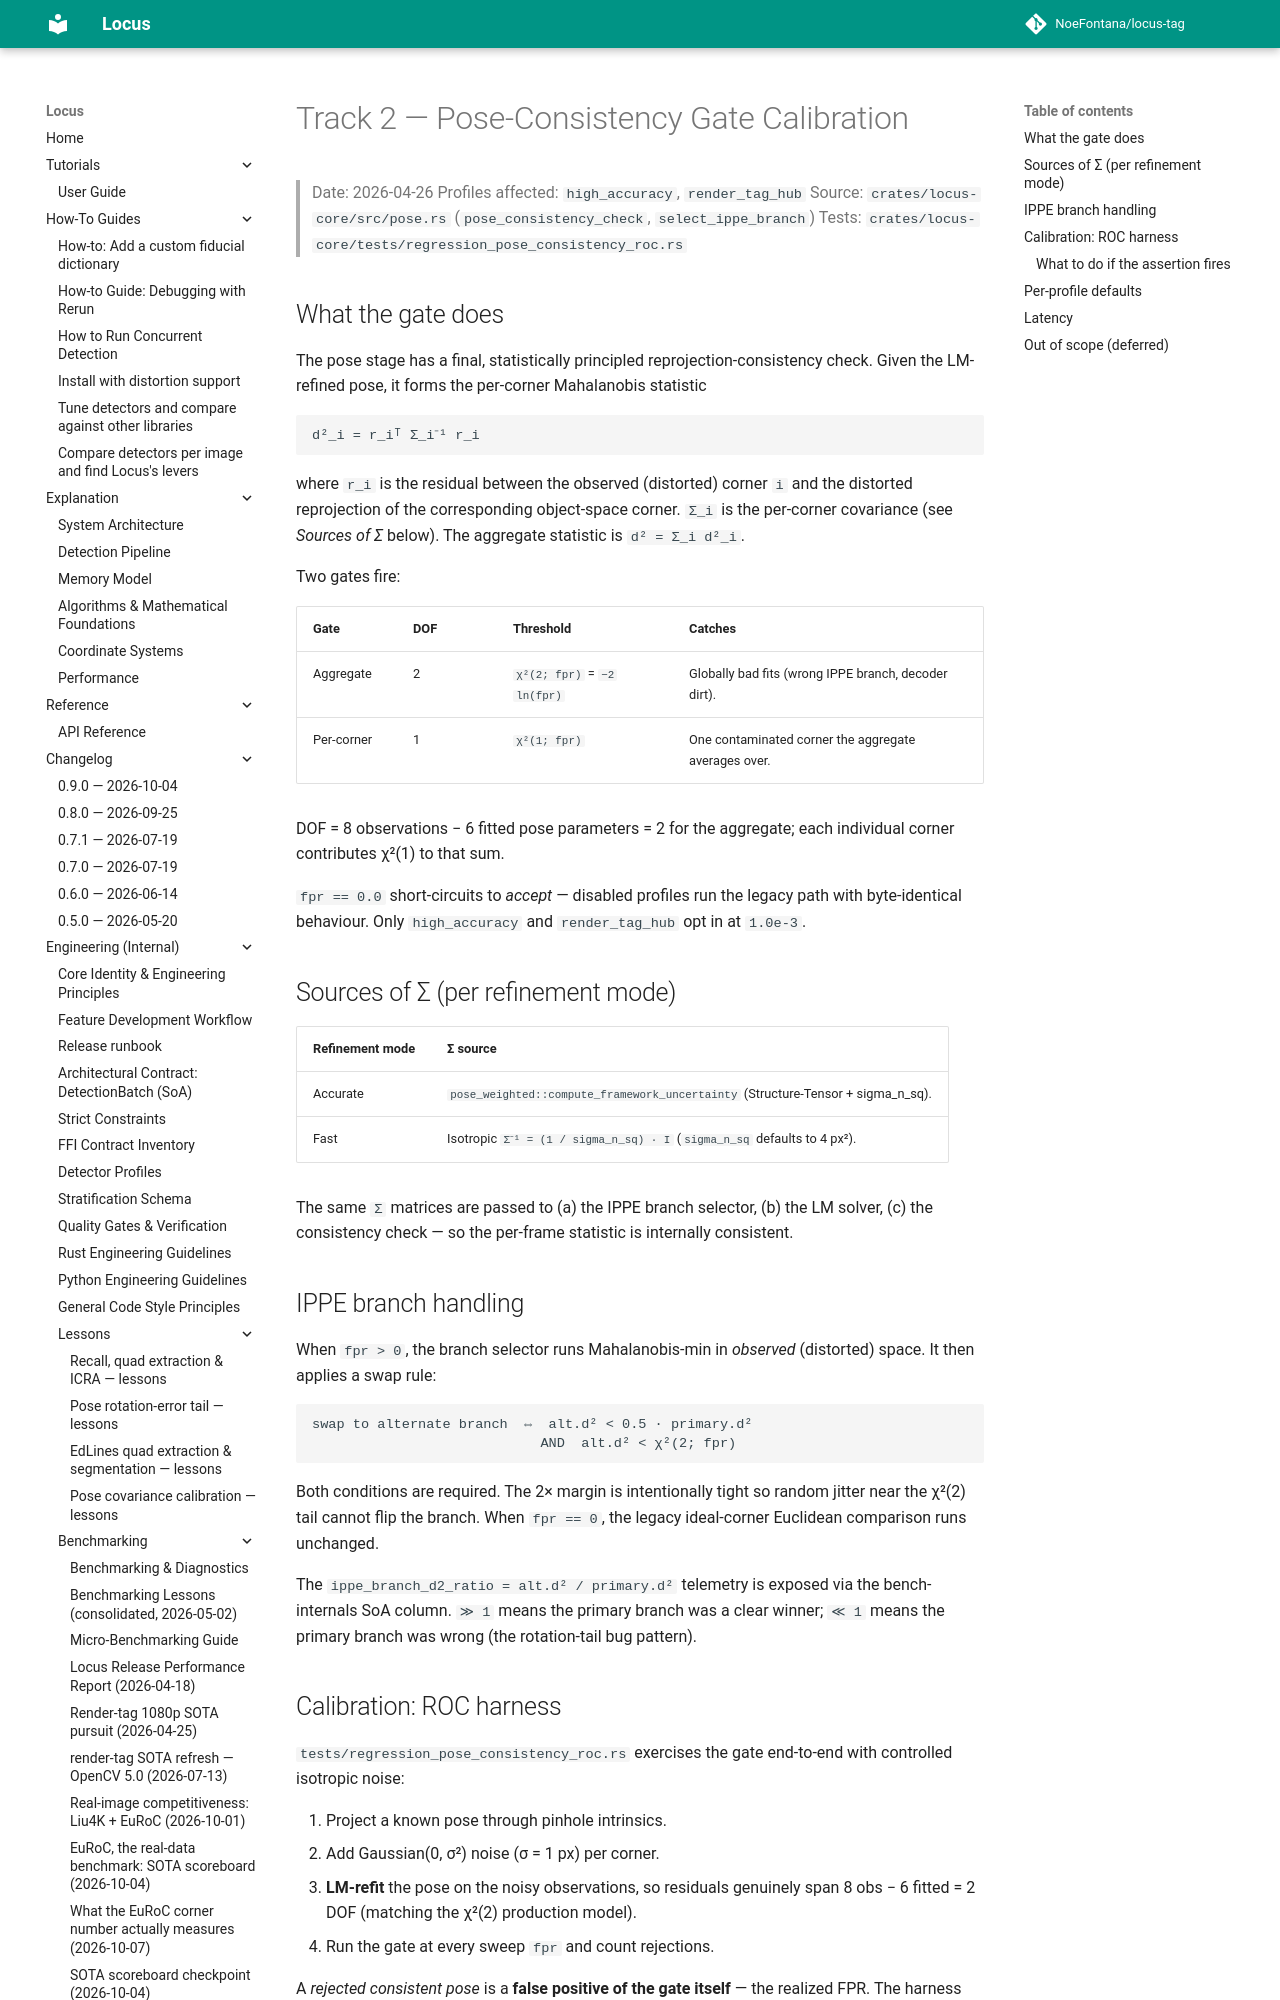

repository: NoeFontana/locus-tag · page: 0.10/engineering/track2_precision_threshold/index.html · generator: mkdocs

# Track 2 — Pose-Consistency Gate Calibration

> Date: 2026-04-26
> Profiles affected: `high_accuracy`, `render_tag_hub`
> Source: `crates/locus-core/src/pose.rs` (`pose_consistency_check`, `select_ippe_branch`)
> Tests: `crates/locus-core/tests/regression_pose_consistency_roc.rs`

## What the gate does

The pose stage has a final, statistically principled reprojection-consistency
check. Given the LM-refined pose, it forms the per-corner Mahalanobis
statistic

```
d²_i = r_iᵀ Σ_i⁻¹ r_i
```

where `r_i` is the residual between the observed (distorted) corner `i` and the
distorted reprojection of the corresponding object-space corner. `Σ_i` is the
per-corner covariance (see *Sources of Σ* below). The aggregate statistic is
`d² = Σ_i d²_i`.

Two gates fire:

| Gate         | DOF | Threshold                    | Catches                                              |
| :----------- | :-- | :--------------------------- | :--------------------------------------------------- |
| Aggregate    | 2   | `χ²(2; fpr)`  = `−2 ln(fpr)` | Globally bad fits (wrong IPPE branch, decoder dirt). |
| Per-corner   | 1   | `χ²(1; fpr)`                 | One contaminated corner the aggregate averages over. |

DOF = 8 observations − 6 fitted pose parameters = 2 for the aggregate; each
individual corner contributes χ²(1) to that sum.

`fpr == 0.0` short-circuits to *accept* — disabled profiles run the legacy
path with byte-identical behaviour. Only `high_accuracy` and `render_tag_hub`
opt in at `1.0e-3`.

## Sources of Σ (per refinement mode)

| Refinement mode | Σ source                                                                              |
| :-------------- | :------------------------------------------------------------------------------------ |
| Accurate        | `pose_weighted::compute_framework_uncertainty` (Structure-Tensor + sigma_n_sq).       |
| Fast            | Isotropic `Σ⁻¹ = (1 / sigma_n_sq) · I` (`sigma_n_sq` defaults to 4 px²).              |

The same `Σ` matrices are passed to (a) the IPPE branch selector, (b) the LM
solver, (c) the consistency check — so the per-frame statistic is internally
consistent.

## IPPE branch handling

When `fpr > 0`, the branch selector runs Mahalanobis-min in *observed*
(distorted) space. It then applies a swap rule:

```
swap to alternate branch  ⇔  alt.d² < 0.5 · primary.d²
                            AND  alt.d² < χ²(2; fpr)
```

Both conditions are required. The 2× margin is intentionally tight so random
jitter near the χ²(2) tail cannot flip the branch. When `fpr == 0`, the legacy
ideal-corner Euclidean comparison runs unchanged.

The `ippe_branch_d2_ratio = alt.d² / primary.d²` telemetry is exposed via the
bench-internals SoA column. `≫ 1` means the primary branch was a clear winner;
`≪ 1` means the primary branch was wrong (the rotation-tail bug pattern).
